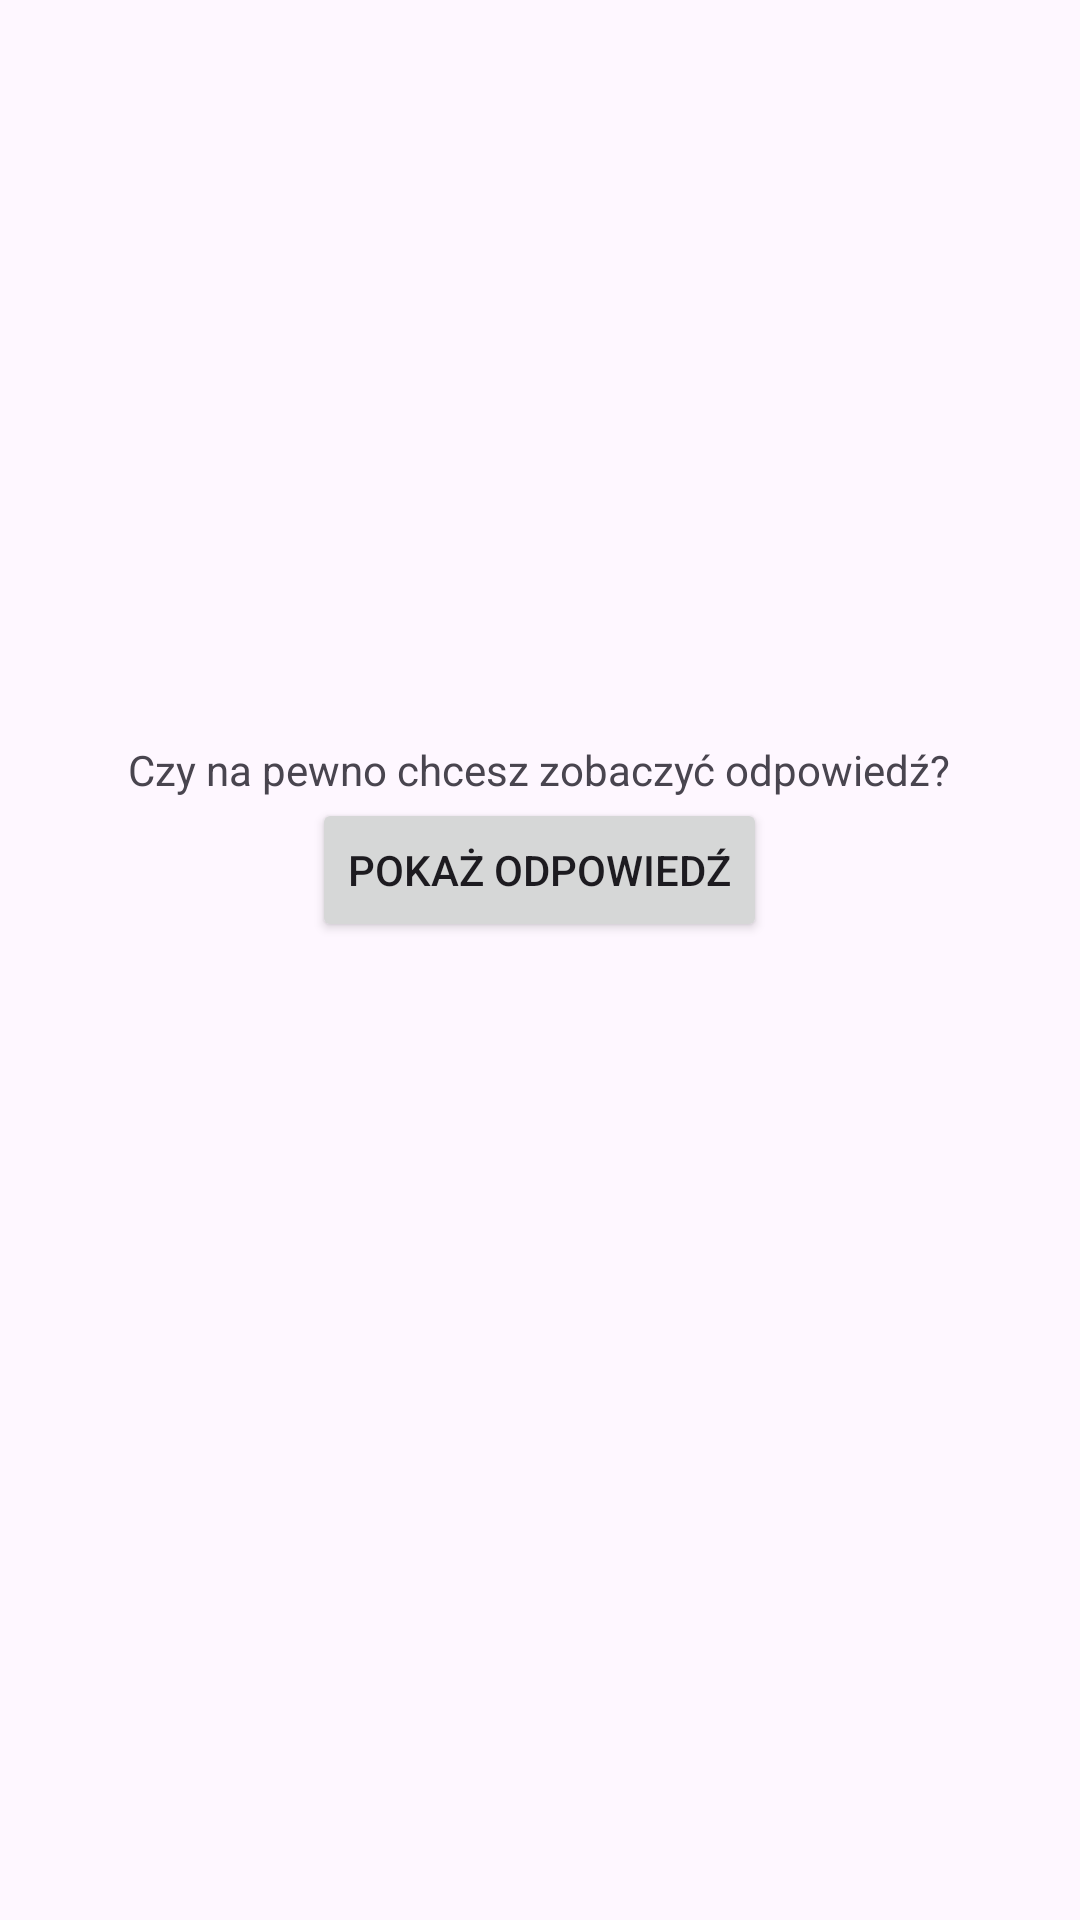

This screen was rendered from an Android layout file. Write that file and the resources it references.
<!-- AndroidManifest.xml: application theme Theme.Systemy_mobilne_2 -->
<!-- res/layout/activity_prompt.xml -->
<?xml version="1.0" encoding="utf-8"?>
<androidx.constraintlayout.widget.ConstraintLayout xmlns:android="http://schemas.android.com/apk/res/android"
    xmlns:app="http://schemas.android.com/apk/res-auto"
    xmlns:tools="http://schemas.android.com/tools"
    android:layout_width="match_parent"
    android:layout_height="match_parent"
    tools:context=".PromptActivity">


    <LinearLayout
        android:layout_width="match_parent"
        android:layout_height="match_parent"
        android:gravity="center"
        android:orientation="vertical">


        <TextView
            android:id="@+id/textView"
            android:layout_width="wrap_content"
            android:layout_height="wrap_content"
            android:text="Czy na pewno chcesz zobaczyć odpowiedź?" />

        <Button
            android:id="@+id/showAnswerButton"
            android:layout_width="wrap_content"
            android:layout_height="wrap_content"
            android:text="Pokaż odpowiedź" />

        <TextView
            android:id="@+id/answerTextView"
            android:layout_width="wrap_content"
            android:layout_height="wrap_content"
            android:padding="30dp"
            tools:text="Odpowiedź" />

    </LinearLayout>
</androidx.constraintlayout.widget.ConstraintLayout>
<!-- resources referenced by this layout -->
<resources>
  <style name="Theme.Systemy_mobilne_2" parent="Base.Theme.Systemy_mobilne_2" />
  <style name="Base.Theme.Systemy_mobilne_2" parent="Theme.Material3.DayNight.NoActionBar">
          
          
      </style>
</resources>
